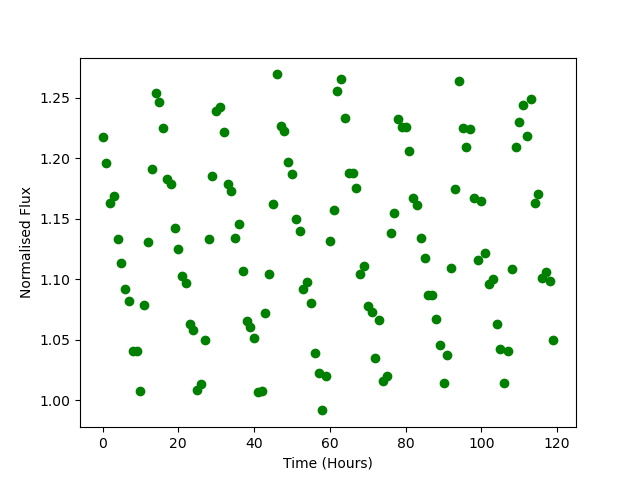

The file beside this chart, header and first rows:
Time, Flux
0.0, 1.218
1.0, 1.196
2.0, 1.163
3.0, 1.169
4.0, 1.133
5.0, 1.114
6.0, 1.092
7.0, 1.082
8.0, 1.041
9.0, 1.041
10.0, 1.008
11.0, 1.078
12.0, 1.131
13.0, 1.191
14.0, 1.254
15.0, 1.246
16.0, 1.224
17.0, 1.182
18.0, 1.178
19.0, 1.142
20.0, 1.125
21.0, 1.103
22.0, 1.097
23.0, 1.063
24.0, 1.058
25.0, 1.008
26.0, 1.013
27.0, 1.05
28.0, 1.134
29.0, 1.185
30.0, 1.239
31.0, 1.242
32.0, 1.222
33.0, 1.179
34.0, 1.173
35.0, 1.134
36.0, 1.146
37.0, 1.107
38.0, 1.066
39.0, 1.06
40.0, 1.051
41.0, 1.007
42.0, 1.008
43.0, 1.072
44.0, 1.105
45.0, 1.162
46.0, 1.269
47.0, 1.227
48.0, 1.223
49.0, 1.197
50.0, 1.186
51.0, 1.15
52.0, 1.14
53.0, 1.092
54.0, 1.098
55.0, 1.08
56.0, 1.039
57.0, 1.022
58.0, 0.9917
59.0, 1.02
... 60 more rows
